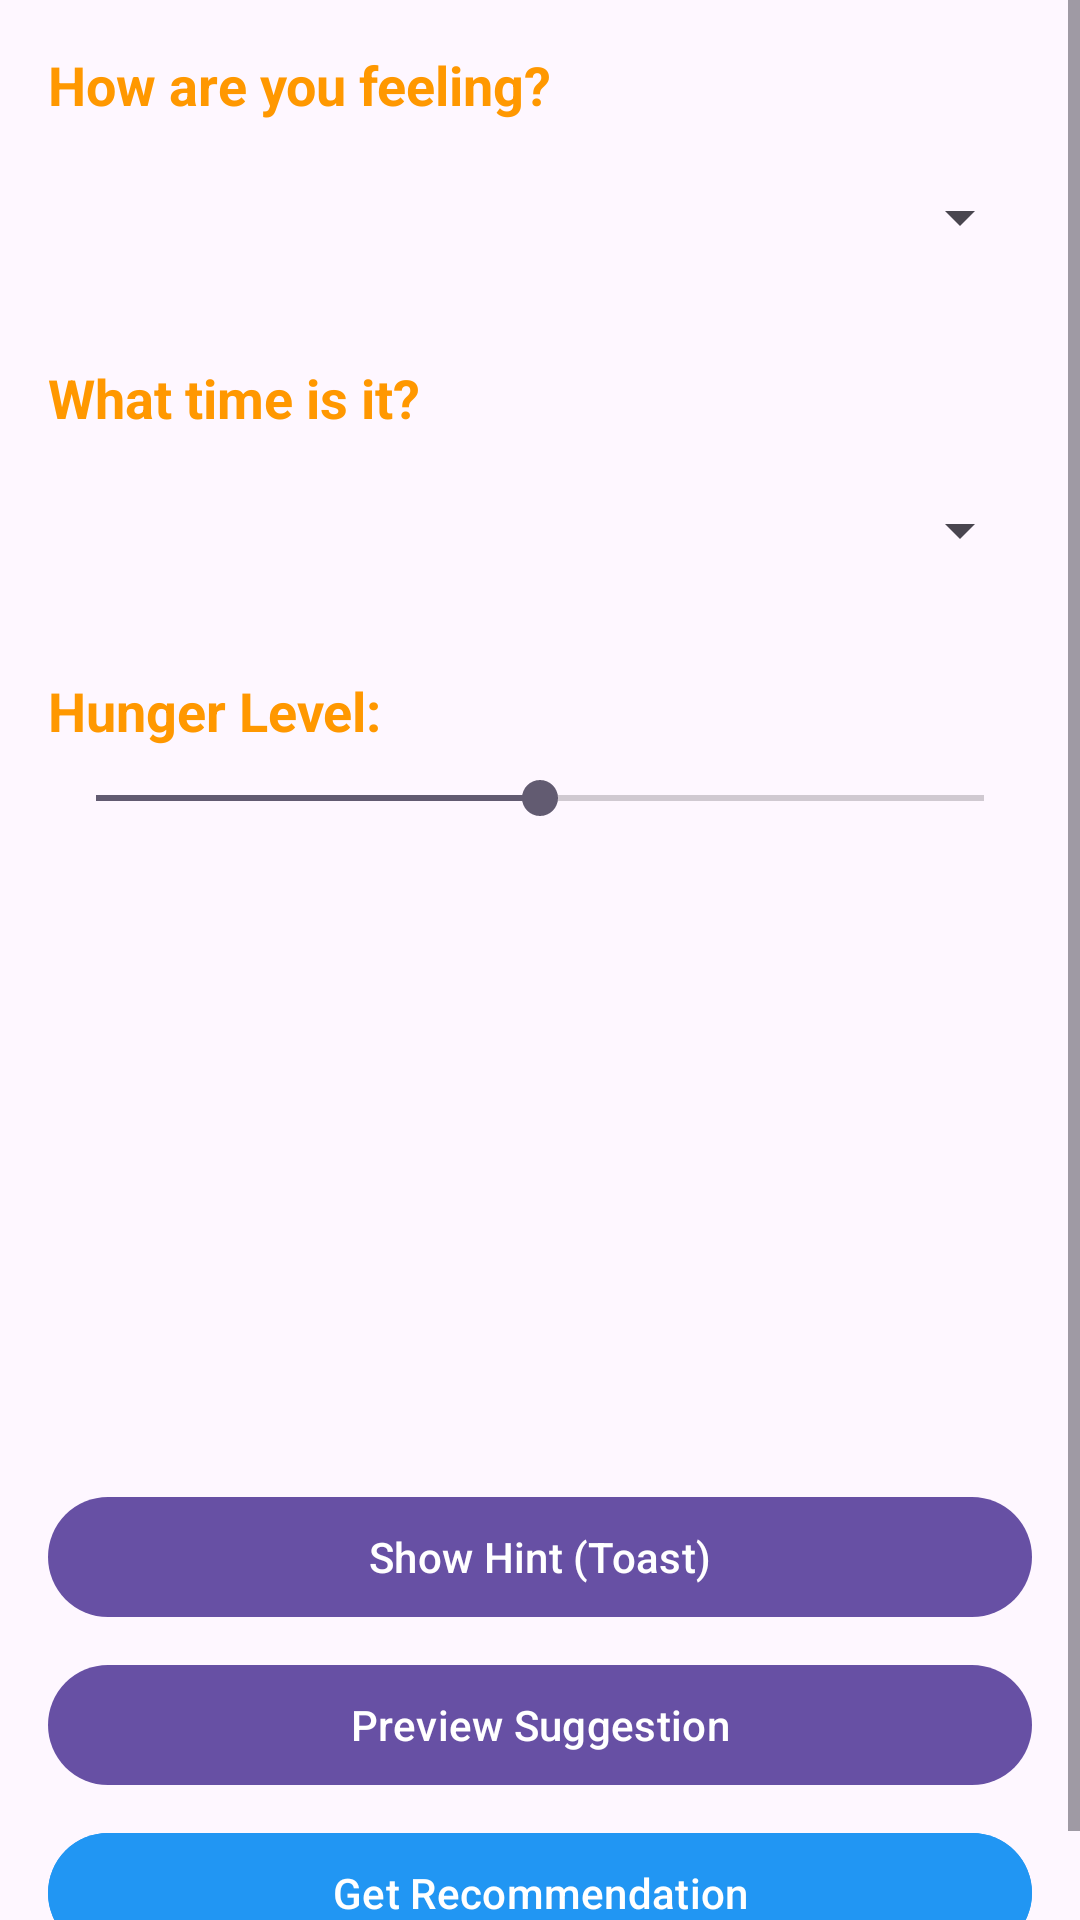

Layout XML and referenced resources for this Android screen:
<!-- AndroidManifest.xml: application theme Theme.MertCaralan_HW1 -->
<!-- res/layout/activity_editor.xml -->
<?xml version="1.0" encoding="utf-8"?>
<layout xmlns:android="http://schemas.android.com/apk/res/android"
    xmlns:app="http://schemas.android.com/apk/res-auto"
    xmlns:tools="http://schemas.android.com/tools">

    <data>
        <variable
            name="hungerLevel"
            type="Integer" />
    </data>
<ScrollView
    android:layout_width="match_parent"
    android:layout_height="match_parent">

    <androidx.constraintlayout.widget.ConstraintLayout
        android:id="@+id/rootLayout"
        android:layout_width="match_parent"
        android:layout_height="wrap_content"
        android:padding="@dimen/standard_padding"
        tools:context=".EditorActivity">

        <TextView
            android:id="@+id/tvMoodLabel"
            android:layout_width="wrap_content"
            android:layout_height="wrap_content"
            android:text="@string/select_mood"
            android:textSize="18sp"
            android:textStyle="bold"
            android:textColor="@color/primary_orange"
            app:layout_constraintTop_toTopOf="parent"
            app:layout_constraintStart_toStartOf="parent" />

        <Spinner
            android:id="@+id/spinnerMood"
            android:layout_width="0dp"
            android:layout_height="wrap_content"
            android:layout_marginTop="8dp"
            android:minHeight="48dp"
            app:layout_constraintTop_toBottomOf="@id/tvMoodLabel"
            app:layout_constraintStart_toStartOf="parent"
            app:layout_constraintEnd_toEndOf="parent" />

        <TextView
            android:id="@+id/tvTimeLabel"
            android:layout_width="wrap_content"
            android:layout_height="wrap_content"
            android:text="@string/select_time"
            android:textSize="18sp"
            android:textStyle="bold"
            android:textColor="@color/primary_orange"
            android:layout_marginTop="24dp"
            app:layout_constraintTop_toBottomOf="@id/spinnerMood"
            app:layout_constraintStart_toStartOf="parent" />

        <Spinner
            android:id="@+id/spinnerTime"
            android:layout_width="0dp"
            android:layout_height="wrap_content"
            android:layout_marginTop="8dp"
            android:minHeight="48dp"
            app:layout_constraintTop_toBottomOf="@id/tvTimeLabel"
            app:layout_constraintStart_toStartOf="parent"
            app:layout_constraintEnd_toEndOf="parent" />

        <TextView
            android:id="@+id/tvHungerLabel"
            android:layout_width="wrap_content"
            android:layout_height="wrap_content"
            android:text="@string/hunger_level"
            android:textSize="18sp"
            android:textStyle="bold"
            android:textColor="@color/primary_orange"
            android:layout_marginTop="24dp"
            app:layout_constraintTop_toBottomOf="@id/spinnerTime"
            app:layout_constraintStart_toStartOf="parent" />

        <TextView
            android:id="@+id/tvHungerValue"
            android:layout_width="wrap_content"
            android:layout_height="wrap_content"
            android:text="@{String.valueOf(hungerLevel)}"
            android:textSize="18sp"
            android:textColor="@color/accent_blue"
            android:textStyle="bold"
            app:layout_constraintTop_toTopOf="@id/tvHungerLabel"
            app:layout_constraintEnd_toEndOf="parent" />

        <SeekBar
            android:id="@+id/seekBarHunger"
            android:layout_width="0dp"
            android:layout_height="wrap_content"
            android:max="100"
            android:progress="50"
            android:layout_marginTop="8dp"
            app:layout_constraintTop_toBottomOf="@id/tvHungerLabel"
            app:layout_constraintStart_toStartOf="parent"
            app:layout_constraintEnd_toEndOf="parent" />

        <ImageView
            android:id="@+id/ivPreview"
            android:layout_width="180dp"
            android:layout_height="180dp"
            android:src="@drawable/cookie"
            android:contentDescription="Preview"
            android:layout_marginTop="24dp"
            app:layout_constraintTop_toBottomOf="@id/seekBarHunger"
            app:layout_constraintStart_toStartOf="parent"
            app:layout_constraintEnd_toEndOf="parent" />

        <com.google.android.material.button.MaterialButton
            android:id="@+id/btnToast"
            android:layout_width="0dp"
            android:layout_height="wrap_content"
            android:text="Show Hint (Toast)"
            android:layout_marginTop="16dp"
            app:layout_constraintTop_toBottomOf="@id/ivPreview"
            app:layout_constraintStart_toStartOf="parent"
            app:layout_constraintEnd_toEndOf="parent" />

        <com.google.android.material.button.MaterialButton
            android:id="@+id/btnPreview"
            android:layout_width="0dp"
            android:layout_height="wrap_content"
            android:text="@string/btn_preview"
            android:layout_marginTop="8dp"
            app:layout_constraintTop_toBottomOf="@id/btnToast"
            app:layout_constraintStart_toStartOf="parent"
            app:layout_constraintEnd_toEndOf="parent" />

        <com.google.android.material.button.MaterialButton
            android:id="@+id/btnContinue"
            android:layout_width="0dp"
            android:layout_height="wrap_content"
            android:text="@string/btn_continue"
            android:backgroundTint="@color/accent_blue"
            android:layout_marginTop="8dp"
            app:layout_constraintTop_toBottomOf="@id/btnPreview"
            app:layout_constraintStart_toStartOf="parent"
            app:layout_constraintEnd_toEndOf="parent" />

    </androidx.constraintlayout.widget.ConstraintLayout>
</ScrollView>
    </layout>
<!-- resources referenced by this layout -->
<resources>
  <color name="accent_blue">#2196F3</color>
  <color name="primary_orange">#FF9800</color>
  <dimen name="standard_padding">16dp</dimen>
  <string name="btn_continue">Get Recommendation</string>
  <string name="btn_preview">Preview Suggestion</string>
  <string name="hunger_level">Hunger Level:</string>
  <string name="select_mood">How are you feeling?</string>
  <string name="select_time">What time is it?</string>
  <style name="Theme.MertCaralan_HW1" parent="Base.Theme.MertCaralan_HW1" />
  <style name="Base.Theme.MertCaralan_HW1" parent="Theme.Material3.DayNight.NoActionBar">
          
          
      </style>
</resources>
